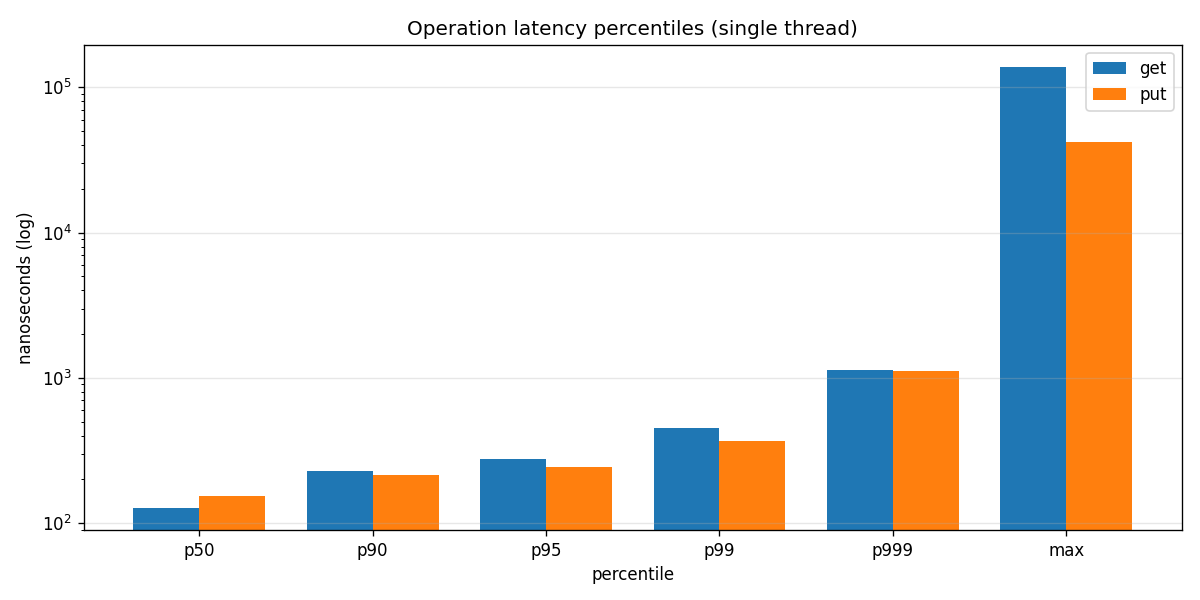

Source data for this figure (header and first rows):
operation, percentile, nanoseconds
get, p50, 127
get, p90, 227
get, p95, 277
get, p99, 452
get, p999, 1139
get, max, 138207
put, p50, 153
put, p90, 216
put, p95, 243
put, p99, 366
put, p999, 1115
put, max, 41741
